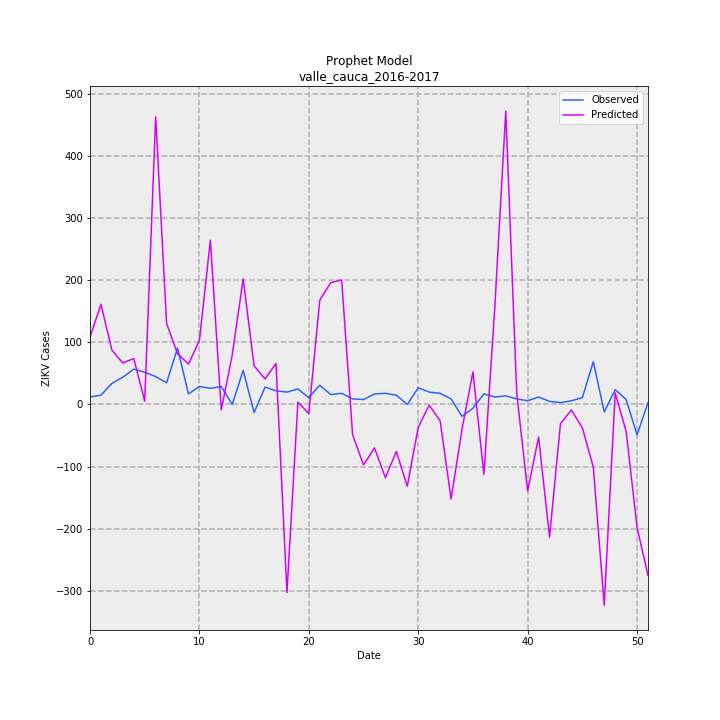

Values plotted in this chart, from the file beside it:
, Predicted, Observed, error
0, 108.4, 12.0, 96.4
1, 161.3, 15.0, 146.3
2, 87.72, 34.0, 53.72
3, 66.87, 44.0, 22.87
4, 74.06, 57.0, 17.06
5, 5.363, 52.0, -46.64
6, 463.5, 45.0, 418.5
7, 130.7, 35.0, 95.68
8, 81.78, 91.0, -9.224
9, 65.18, 17.0, 48.18
10, 103.2, 29.0, 74.16
11, 264.6, 26.0, 238.6
12, -8.658, 29.0, -37.66
13, 79.91, 0.0, 79.91
14, 202.2, 55.0, 147.2
15, 62.16, -13.0, 75.16
16, 41.31, 28.0, 13.31
17, 66.02, 22.0, 44.02
18, -303, 20.0, -323
19, 3.678, 25.0, -21.32
20, -14.43, 11.0, -25.43
21, 168, 31.0, 137
22, 196.3, 16.0, 180.3
23, 200.7, 18.0, 182.7
24, -48.6, 9.0, -57.6
25, -97.5, 8.0, -105.5
26, -70.04, 17.0, -87.04
27, -118, 18.0, -136
28, -75.75, 15.0, -90.75
29, -131.7, 0.0, -131.7
30, -36.84, 27.0, -63.84
31, -1.026, 20.0, -21.03
32, -26.14, 18.0, -44.14
33, -152.2, 9.0, -161.2
34, -39.81, -19.0, -20.81
35, 52.58, -6.0, 58.58
36, -112.5, 17.0, -129.5
37, 157, 12.0, 145
38, 472.7, 14.0, 458.7
39, 18.41, 9.0, 9.412
40, -139.7, 6.0, -145.7
41, -52.59, 12.0, -64.59
42, -213.7, 5.0, -218.7
43, -31.2, 3.0, -34.2
44, -8.923, 6.0, -14.92
45, -37.68, 11.0, -48.68
46, -100.6, 69.0, -169.6
47, -323.5, -12.0, -311.5
48, 18.76, 24.0, -5.238
49, -43.09, 8.0, -51.09
50, -198.2, -49.0, -149.2
51, -275.2, 3.0, -278.2
